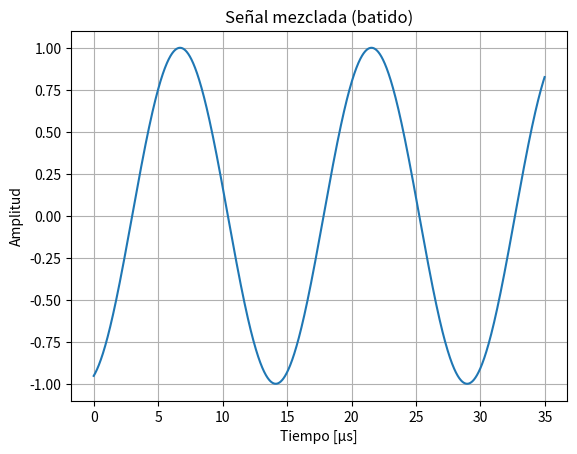
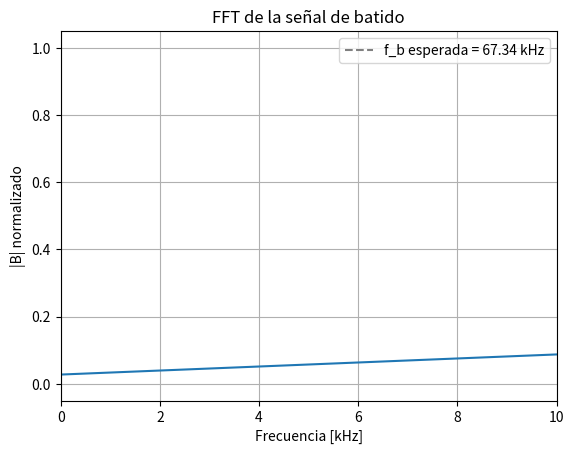

Reproduce these figures in Python, in order.
import numpy as np
import matplotlib.pyplot as plt
from scipy.signal import windows

# ===================== PARÁMETROS =====================
c = 3e8 * 0.99        # [m/s] velocidad efectiva
fc = 2e9              # [Hz]
T = 35e-6              # [s] duración del chirp
Fs = 50e6             # [Hz] frecuencia de muestreo
dt = 1 / Fs
t = np.arange(0, T, dt)

# Blanco (objetivo)
R = 14                # [m]
v = 0                 # [m/s]
tau = 2 * R / c       # [s]
fd = 2 * v * fc / c   # [Hz]
Bw = 25e6             # [Hz]
slope = Bw / T        # [Hz/s]

# ===================== CHIRP TX =====================
s_tx = np.exp(1j * 2*np.pi*(fc*t + (slope/2)*t**2))

# ===================== RX (eco retardado fraccional) =====================
tau_samples = tau / dt
n = np.arange(len(t))
# desplazamiento fraccional en frecuencia (implementa retardo continuo)
s_rx = np.exp(1j * 2*np.pi*(fc*(t - tau) + (slope/2)*(t - tau)**2))

# incluir Doppler (v ≠ 0 si querés probar)
s_rx *= np.exp(1j * 2*np.pi * fd * t)

# ===================== MEZCLA (beat signal) =====================
s_mix = s_tx * np.conj(s_rx)

# ===================== FFT =====================
w = windows.hann(len(s_mix))
Nfft = 2 ** int(np.ceil(np.log2(len(s_mix))))
B = np.fft.fft(s_mix * w, Nfft)
f = np.fft.fftfreq(Nfft, dt)
fpos = f[:Nfft // 2]
Bpos = np.abs(B[:Nfft // 2])

# ===================== FRECUENCIA DE BATIDO =====================
fb_exp = slope * tau + fd
dR = c / (2 * Bw)

# ===================== GRÁFICOS =====================
plt.figure("Señal de batido (dominio del tiempo)")
plt.plot(t * 1e6, np.real(s_mix))
plt.title("Señal mezclada (batido)")
plt.xlabel("Tiempo [µs]")
plt.ylabel("Amplitud")
plt.grid(True)

plt.figure("FFT de la señal de batido")
plt.plot(fpos / 1e3, Bpos / np.max(Bpos))
plt.axvline(fb_exp / 1e3, color='gray', linestyle='--',
             label=f"f_b esperada = {fb_exp/1e3:.2f} kHz")
             
plt.title("FFT de la señal de batido")
plt.xlabel("Frecuencia [kHz]")
plt.ylabel("|B| normalizado")
plt.xlim(0, 10 / 1)  # mostrar hasta 20 kHz
plt.legend()
plt.grid(True)
plt.show()

# ===================== SALIDA =====================
print(f"Distancia real: {R:.2f} m")
print(f"Retardo temporal: {tau*1e9:.2f} ns")
print(f"Frecuencia de batido esperada: {fb_exp/1e3:.2f} kHz")
print(f"Resolución teórica: dR = {dR:.3f} m")
